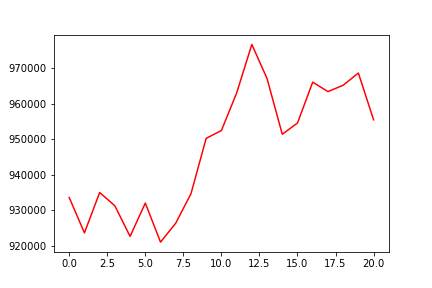

Values plotted in this chart, from the file beside it:
, 0
0, 933543
1, 923584
2, 934952
3, 931204
4, 922599
5, 931977
6, 920981
7, 926327
8, 934604
9, 950215
10, 952409
11, 962956
12, 976658
13, 967046
14, 951362
15, 954534
16, 966033
17, 963381
18, 965164
19, 968601
20, 955435
